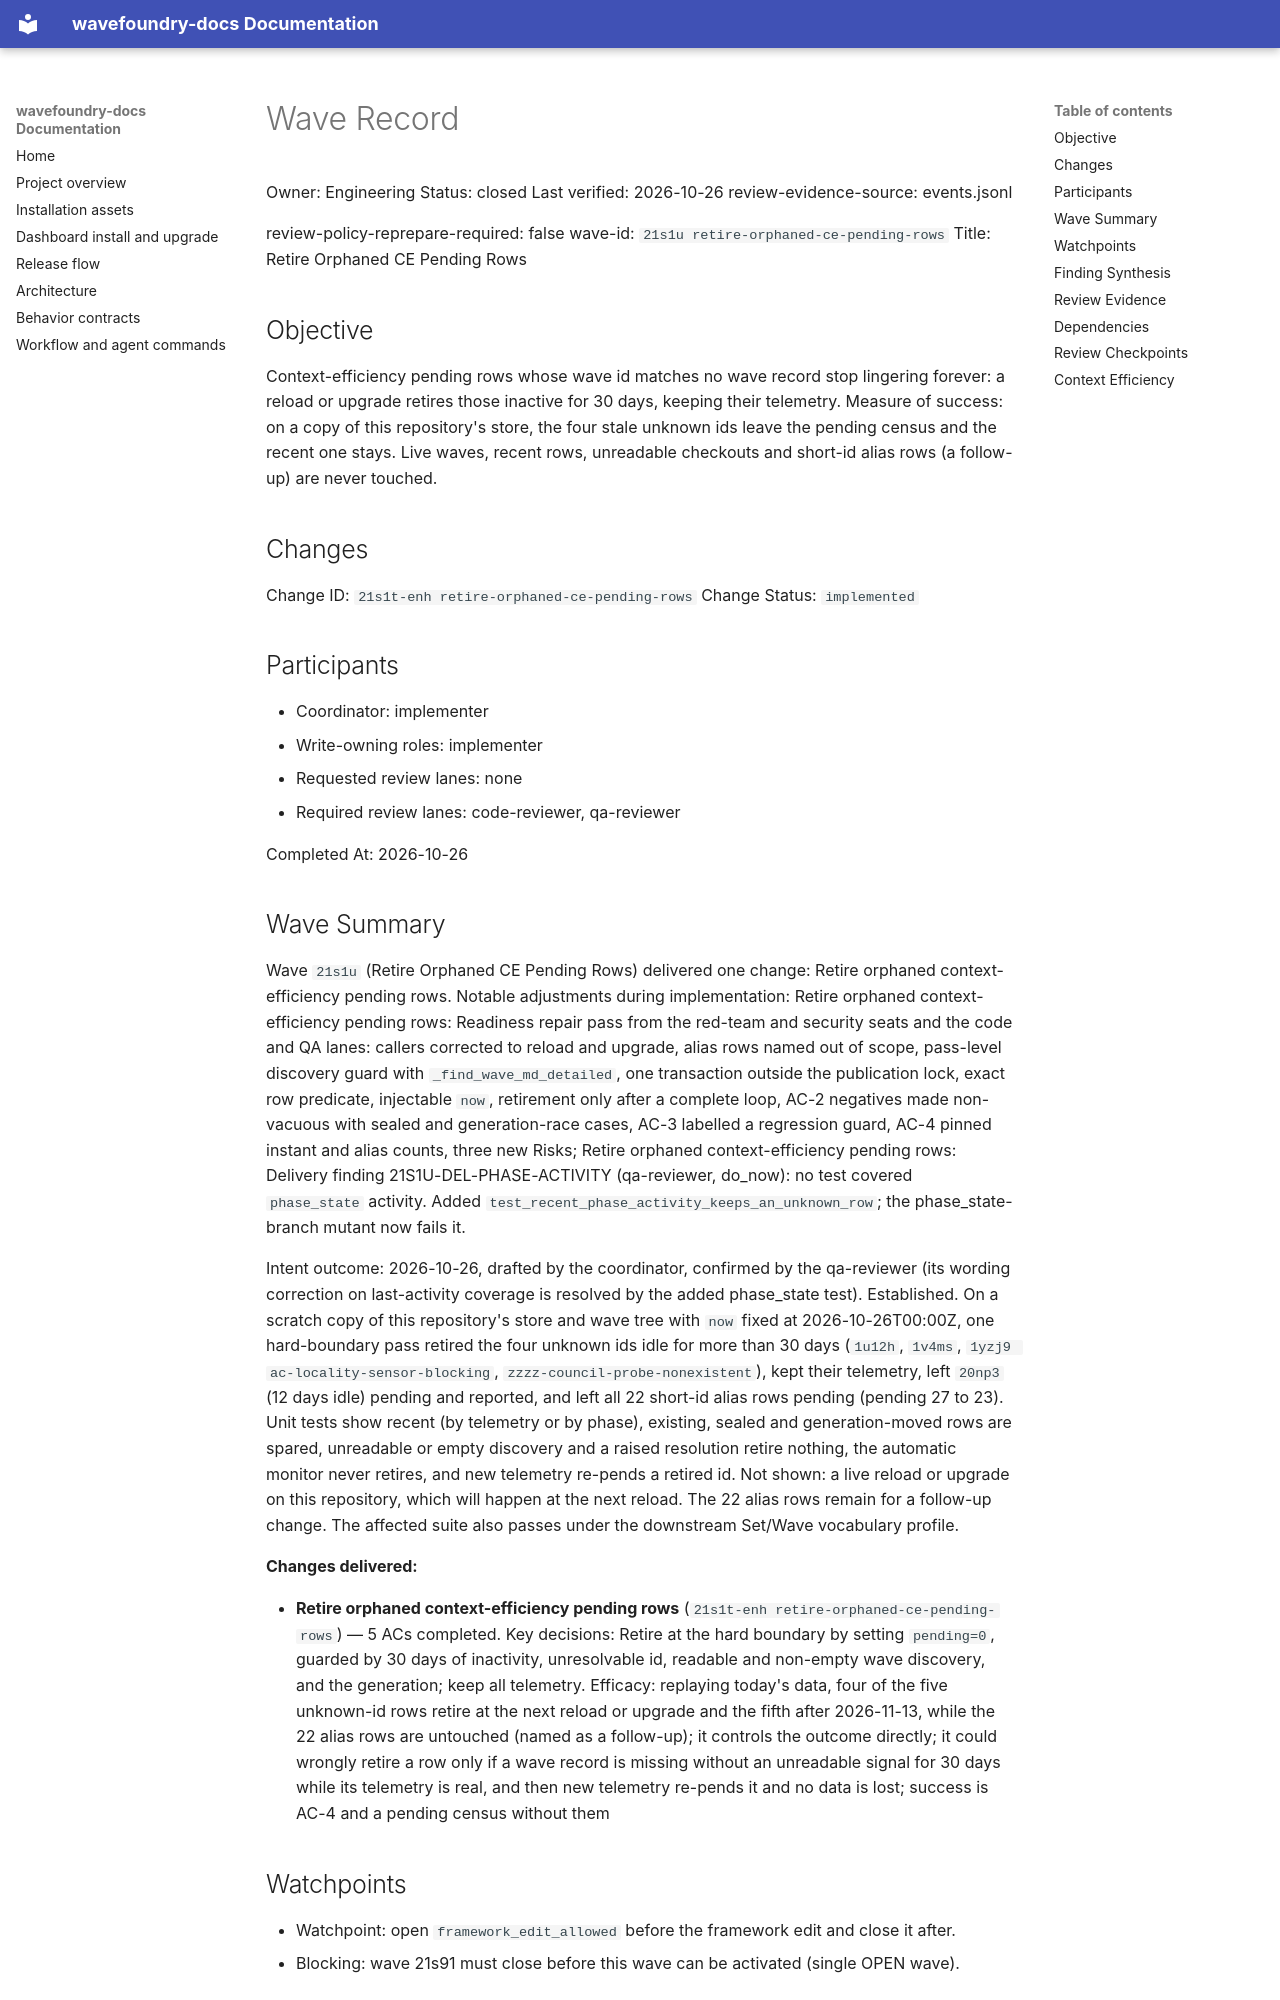

repository: coryhacking/wavefoundry · page: waves/21s1u retire-orphaned-ce-pending-rows/wave/index.html · generator: mkdocs

# Wave Record

Owner: Engineering
Status: closed
Last verified: 2026-10-26
review-evidence-source: events.jsonl

review-policy-reprepare-required: false
wave-id: `21s1u retire-orphaned-ce-pending-rows`
Title: Retire Orphaned CE Pending Rows

## Objective

Context-efficiency pending rows whose wave id matches no wave record stop lingering forever: a reload or upgrade retires those inactive for 30 days, keeping their telemetry. Measure of success: on a copy of this repository's store, the four stale unknown ids leave the pending census and the recent one stays. Live waves, recent rows, unreadable checkouts and short-id alias rows (a follow-up) are never touched.

## Changes

Change ID: `21s1t-enh retire-orphaned-ce-pending-rows`
Change Status: `implemented`

## Participants

- Coordinator: implementer
- Write-owning roles: implementer
- Requested review lanes: none
- Required review lanes: code-reviewer, qa-reviewer

Completed At: 2026-10-26

## Wave Summary

Wave `21s1u` (Retire Orphaned CE Pending Rows) delivered one change: Retire orphaned context-efficiency pending rows. Notable adjustments during implementation: Retire orphaned context-efficiency pending rows: Readiness repair pass from the red-team and security seats and the code and QA lanes: callers corrected to reload and upgrade, alias rows named out of scope, pass-level discovery guard with `_find_wave_md_detailed`, one transaction outside the publication lock, exact row predicate, injectable `now`, retirement only after a complete loop, AC-2 negatives made non-vacuous with sealed and generation-race cases, AC-3 labelled a regression guard, AC-4 pinned instant and alias counts, three new Risks; Retire orphaned context-efficiency pending rows: Delivery finding 21S1U-DEL-PHASE-ACTIVITY (qa-reviewer, do_now): no test covered `phase_state` activity. Added `test_recent_phase_activity_keeps_an_unknown_row`; the phase_state-branch mutant now fails it.

Intent outcome: 2026-10-26, drafted by the coordinator, confirmed by the qa-reviewer (its wording correction on last-activity coverage is resolved by the added phase_state test). Established. On a scratch copy of this repository's store and wave tree with `now` fixed at 2026-10-26T00:00Z, one hard-boundary pass retired the four unknown ids idle for more than 30 days (`1u12h`, `1v4ms`, `1yzj9 ac-locality-sensor-blocking`, `zzzz-council-probe-nonexistent`), kept their telemetry, left `20np3` (12 days idle) pending and reported, and left all 22 short-id alias rows pending (pending 27 to 23). Unit tests show recent (by telemetry or by phase), existing, sealed and generation-moved rows are spared, unreadable or empty discovery and a raised resolution retire nothing, the automatic monitor never retires, and new telemetry re-pends a retired id. Not shown: a live reload or upgrade on this repository, which will happen at the next reload. The 22 alias rows remain for a follow-up change. The affected suite also passes under the downstream Set/Wave vocabulary profile.

**Changes delivered:**

- **Retire orphaned context-efficiency pending rows** (`21s1t-enh retire-orphaned-ce-pending-rows`) — 5 ACs completed. Key decisions: Retire at the hard boundary by setting `pending=0`, guarded by 30 days of inactivity, unresolvable id, readable and non-empty wave discovery, and the generation; keep all telemetry. Efficacy: replaying today's data, four of the five unknown-id rows retire at the next reload or upgrade and the fifth after 2026-11-13, while the 22 alias rows are untouched (named as a follow-up); it controls the outcome directly; it could wrongly retire a row only if a wave record is missing without an unreadable signal for 30 days while its telemetry is real, and then new telemetry re-pends it and no data is lost; success is AC-4 and a pending census without them
## Watchpoints

- Watchpoint: open `framework_edit_allowed` before the framework edit and close it after.
- Blocking: wave 21s91 must close before this wave can be activated (single OPEN wave).

## Finding Synthesis

<!-- wave:finding-synthesis begin -->
| Current finding | Disposition | Open block | Repair | Approval recheck |
| --- | --- | --- | --- | --- |
| 21S1U-DEL-PHASE-ACTIVITY | do_now | no | completed | — |

*Machine review state — 1 findings; current: do_now 1, maybe_later 0, dont_do_later 0, not_issue 0*
<!-- wave:finding-synthesis end -->
